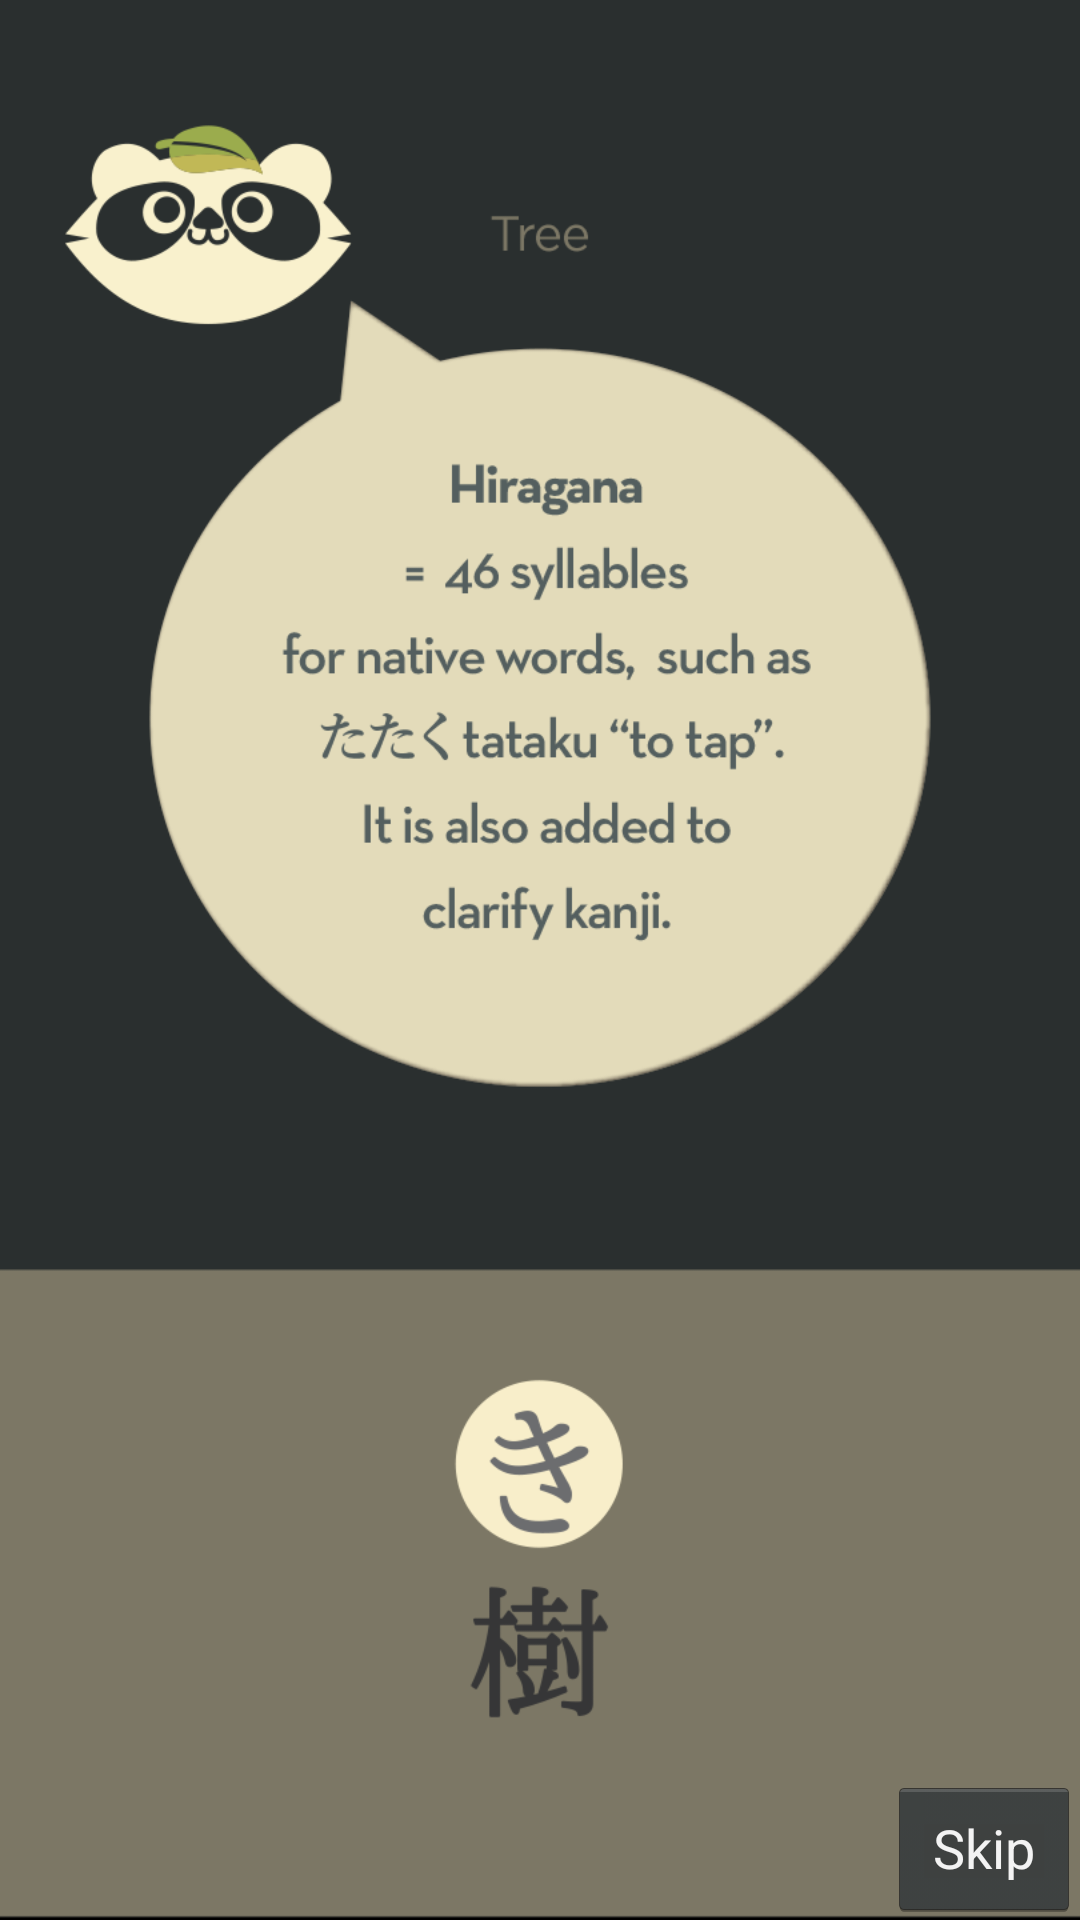

Produce the Android XML layout that renders to this screen, including the resource entries it uses.
<!-- AndroidManifest.xml: application theme android:Theme.Holo -->
<!-- res/layout/tutorial_slide2.xml -->
<RelativeLayout xmlns:android="http://schemas.android.com/apk/res/android"
    android:id="@+id/slide2"
    android:layout_width="fill_parent"
    android:layout_height="fill_parent" >

    <ImageView
        android:id="@+id/tutImage2"
        android:layout_width="wrap_content"
        android:layout_height="wrap_content"
        android:layout_alignParentBottom="true"
        android:layout_alignParentLeft="true"
        android:layout_alignParentRight="true"
        android:layout_alignParentTop="true"
        android:src="@drawable/tutorialp2" android:scaleType="fitXY"/>
<Button
        android:id="@+id/skip2"
        android:layout_width="wrap_content"
        android:layout_height="wrap_content"
        android:layout_alignParentBottom="true"
        android:layout_alignParentRight="true"
        android:text="Skip" 
        android:onClick="exitTutorial"/>
</RelativeLayout>
<!-- resources referenced by this layout -->
<resources>
  <!-- drawable tutorialp2: png bitmap (drawable-hdpi, 79284 bytes) -->
</resources>
